The GitHub repository muhammadimran-ui/Mango-Dataset contains a labelled image folder "Mango-Dataset" with 4 categories: damage, good mango, over ripe mango, under ripe mango. Examples follow, each with its label.

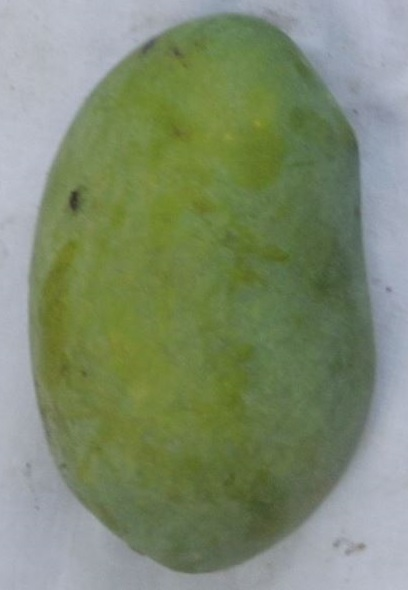
Label: good mango

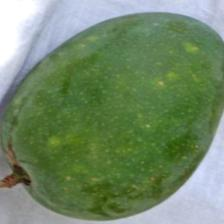
Label: under ripe mango

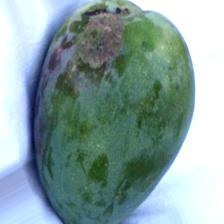
Label: damage

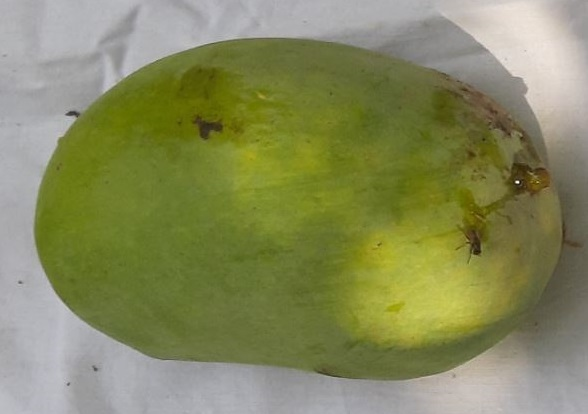
Label: good mango

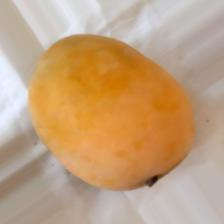
Label: over ripe mango

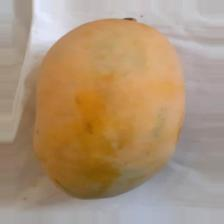
Label: over ripe mango
